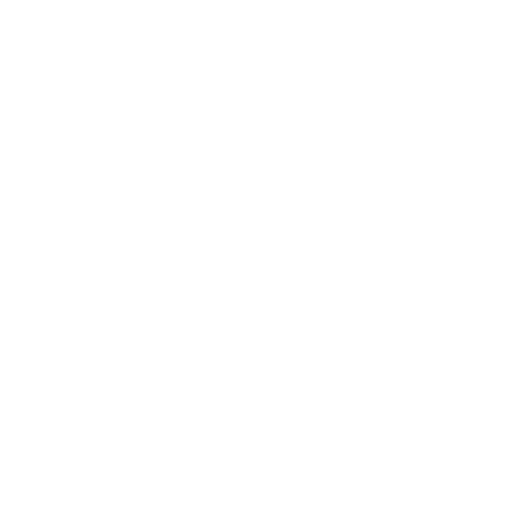
t = 0.00 s
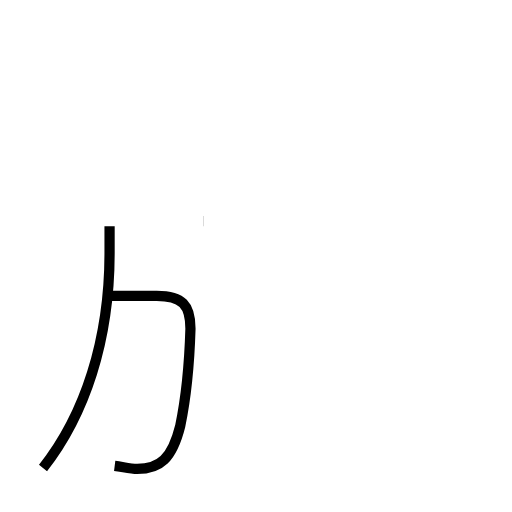
t = 1.59 s
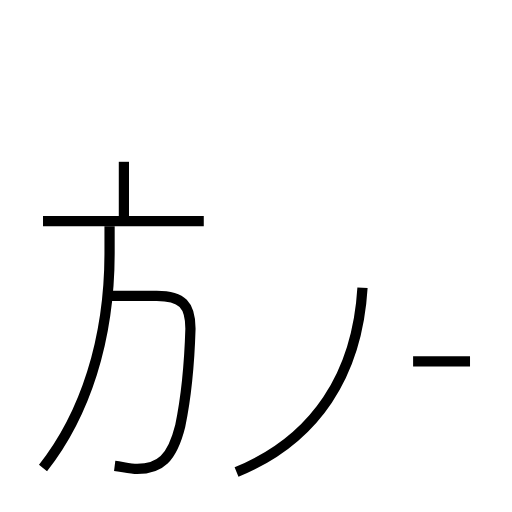
t = 3.09 s
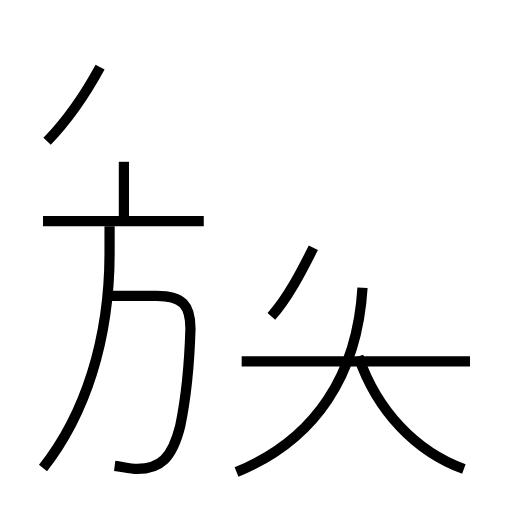
t = 4.57 s
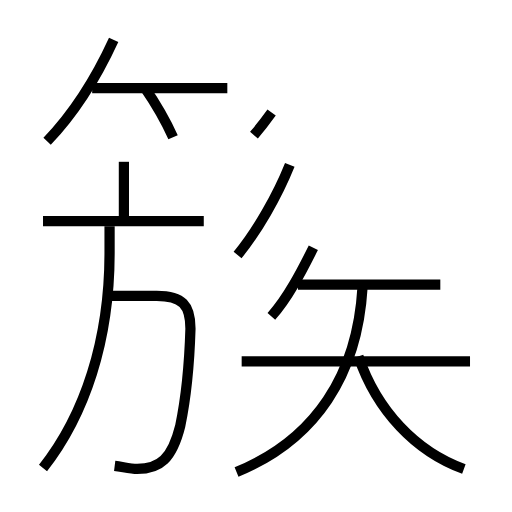
t = 6.03 s
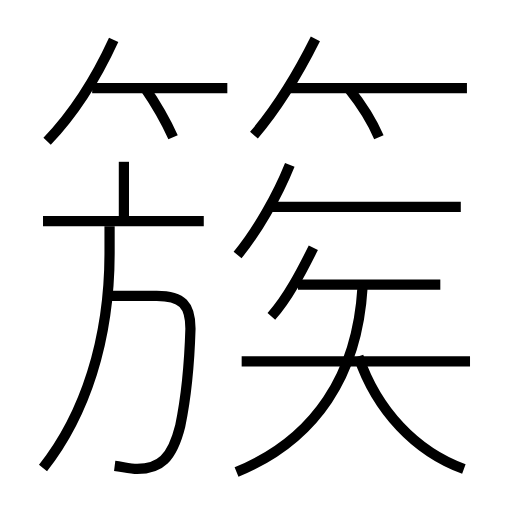
t = 7.54 s

The animated SVG that drew these frames (rendered in a browser with its animation timeline set to each time). Animation: 17 SMIL elements (animate=17); one cycle of 7.54 s.

<?xml version='1.0' encoding='utf-8'?>
<svg viewBox="0.0 -6.0 50.0 50.0" version="1.1" xmlns="http://www.w3.org/2000/svg"><rect x="-1000" y="-1000" width="2000" height="2000" stroke="white" fill="white" /><g style="fill:none;stroke:#000000;stroke-width:1"><path d="M 11.2 1.5 C 12.0 1.6 12.7 1.8 13.4 1.8 C 15.6 1.8 16.8 0.8 17.6 -2.4 C 18.1 -4.8 18.5 -8.6 18.6 -11.9 C 18.6 -14.2 17.8 -15.1 15.3 -15.1 L 10.9 -15.1 " transform="translate(0.0 38.0)" stroke-dasharray="28.127705696290626" stroke-dashoffset="28.127705696290626"><animate attributeName="stroke-dashoffset" from="28.127705696290626" to="0" dur="0.8438311708887187s" begin="0s" fill="freeze" /></path><path d="M 4.2 1.7 C 8.3 -3.5 10.7 -10.8 10.7 -19.3 L 10.7 -21.9 " transform="translate(0.0 38.0)" stroke-dasharray="24.991572006221627" stroke-dashoffset="24.991572006221627"><animate attributeName="stroke-dashoffset" from="24.991572006221627" to="0" dur="0.7497471601866488s" begin="0.8438311708887187s" fill="freeze" /></path><path d="M 19.9 -22.4 L 4.2 -22.4 " transform="translate(0.0 38.0)" stroke-dasharray="15.7" stroke-dashoffset="15.7"><animate attributeName="stroke-dashoffset" from="15.7" to="0" dur="0.471s" begin="1.5935783310753675s" fill="freeze" /></path><path d="M 23.1 2.1 C 30.9 -1.1 34.9 -7.5 35.4 -15.9 " transform="translate(0.0 38.0)" stroke-dasharray="23.122332295117292" stroke-dashoffset="23.122332295117292"><animate attributeName="stroke-dashoffset" from="23.122332295117292" to="0" dur="0.6936699688535187s" begin="2.0645783310753676s" fill="freeze" /></path><path d="M 12.1 -22.6 L 12.1 -28.2 " transform="translate(0.0 38.0)" stroke-dasharray="5.599999999999998" stroke-dashoffset="5.599999999999998"><animate attributeName="stroke-dashoffset" from="5.599999999999998" to="0" dur="0.16799999999999993s" begin="2.758248299928886s" fill="freeze" /></path><path d="M 45.9 -8.7 L 23.6 -8.7 " transform="translate(0.0 38.0)" stroke-dasharray="22.299999999999997" stroke-dashoffset="22.299999999999997"><animate attributeName="stroke-dashoffset" from="22.299999999999997" to="0" dur="0.6689999999999999s" begin="2.9262482999288864s" fill="freeze" /></path><path d="M 45.3 1.8 C 40.6 0.1 36.8 -3.9 35.0 -9.2 " transform="translate(0.0 38.0)" stroke-dasharray="15.58611536770553" stroke-dashoffset="15.58611536770553"><animate attributeName="stroke-dashoffset" from="15.58611536770553" to="0" dur="0.4675834610311659s" begin="3.5952482999288864s" fill="freeze" /></path><path d="M 26.5 -13.1 C 28.1 -14.9 29.4 -17.4 30.6 -19.8 " transform="translate(0.0 38.0)" stroke-dasharray="7.877074525760953" stroke-dashoffset="7.877074525760953"><animate attributeName="stroke-dashoffset" from="7.877074525760953" to="0" dur="0.2363122357728286s" begin="4.062831760960052s" fill="freeze" /></path><path d="M 4.6 -30.2 C 7.2 -32.9 9.4 -36.4 11.1 -40.1 " transform="translate(0.0 38.0)" stroke-dasharray="11.89734221029117" stroke-dashoffset="11.89734221029117"><animate attributeName="stroke-dashoffset" from="11.89734221029117" to="0" dur="0.3569202663087351s" begin="4.299143996732881s" fill="freeze" /></path><path d="M 16.9 -30.6 C 16.1 -32.4 15.2 -33.9 14.1 -35.5 " transform="translate(0.0 38.0)" stroke-dasharray="5.652099048034168" stroke-dashoffset="5.652099048034168"><animate attributeName="stroke-dashoffset" from="5.652099048034168" to="0" dur="0.16956297144102506s" begin="4.656064263041616s" fill="freeze" /></path><path d="M 23.2 -19.1 C 25.1 -21.4 27.1 -24.9 28.3 -27.9 " transform="translate(0.0 38.0)" stroke-dasharray="10.206113072166463" stroke-dashoffset="10.206113072166463"><animate attributeName="stroke-dashoffset" from="10.206113072166463" to="0" dur="0.3061833921649939s" begin="4.825627234482641s" fill="freeze" /></path><path d="M 22.2 -35.4 L 9.0 -35.4 " transform="translate(0.0 38.0)" stroke-dasharray="13.2" stroke-dashoffset="13.2"><animate attributeName="stroke-dashoffset" from="13.2" to="0" dur="0.39599999999999996s" begin="5.131810626647635s" fill="freeze" /></path><path d="M 43.0 -16.2 L 29.1 -16.2 " transform="translate(0.0 38.0)" stroke-dasharray="13.899999999999999" stroke-dashoffset="13.899999999999999"><animate attributeName="stroke-dashoffset" from="13.899999999999999" to="0" dur="0.4169999999999999s" begin="5.527810626647635s" fill="freeze" /></path><path d="M 24.8 -30.8 C 27.1 -33.5 29.2 -37.0 30.8 -40.2 " transform="translate(0.0 38.0)" stroke-dasharray="11.17722366186098" stroke-dashoffset="11.17722366186098"><animate attributeName="stroke-dashoffset" from="11.17722366186098" to="0" dur="0.3353167098558294s" begin="5.944810626647635s" fill="freeze" /></path><path d="M 45.0 -23.8 L 26.1 -23.8 " transform="translate(0.0 38.0)" stroke-dasharray="18.9" stroke-dashoffset="18.9"><animate attributeName="stroke-dashoffset" from="18.9" to="0" dur="0.567s" begin="6.2801273365034636s" fill="freeze" /></path><path d="M 37.0 -30.6 C 36.4 -32.0 35.3 -33.8 34.1 -35.3 " transform="translate(0.0 38.0)" stroke-dasharray="5.53742452628261" stroke-dashoffset="5.53742452628261"><animate attributeName="stroke-dashoffset" from="5.53742452628261" to="0" dur="0.1661227357884783s" begin="6.847127336503464s" fill="freeze" /></path><path d="M 45.6 -35.4 L 28.1 -35.4" transform="translate(0.0 38.0)" stroke-dasharray="17.5" stroke-dashoffset="17.5"><animate attributeName="stroke-dashoffset" from="17.5" to="0" dur="0.525s" begin="7.013250072291942s" fill="freeze" /></path></g></svg>
